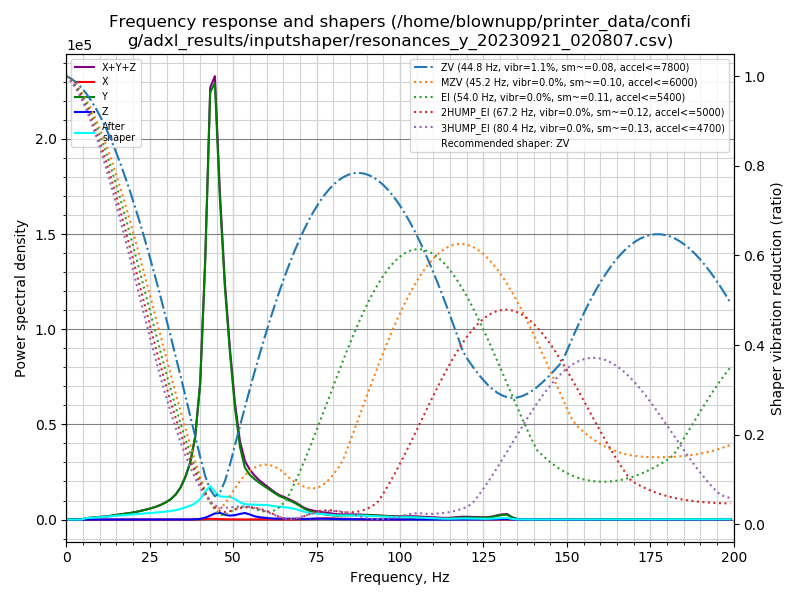

The file beside this chart, header and first rows:
freq, psd_x, psd_y, psd_z, psd_xyz
0.0, 2.412e+01, 2.571e+03, 6.695e+01, 2.663e+03
1.5, 4.440e+01, 1.467e+03, 1.141e+02, 1.625e+03
3.0, 3.855e+01, 4.939e+01, 5.786e+01, 1.458e+02
4.5, 3.977e+01, 1.014e+03, 3.626e+01, 1.090e+03
5.9, 4.071e+01, 4.449e+03, 2.997e+01, 4.520e+03
7.4, 4.369e+01, 7.243e+03, 2.858e+01, 7.315e+03
8.9, 4.452e+01, 1.028e+04, 2.752e+01, 1.035e+04
10.4, 5.149e+01, 1.449e+04, 2.814e+01, 1.457e+04
11.9, 6.415e+01, 1.975e+04, 2.805e+01, 1.985e+04
13.4, 5.532e+01, 2.665e+04, 2.598e+01, 2.673e+04
14.8, 5.000e+01, 3.579e+04, 2.632e+01, 3.586e+04
16.3, 4.899e+01, 4.540e+04, 2.574e+01, 4.548e+04
17.8, 5.025e+01, 5.549e+04, 2.897e+01, 5.557e+04
19.3, 5.178e+01, 6.779e+04, 3.334e+01, 6.788e+04
20.8, 6.662e+01, 8.306e+04, 4.101e+01, 8.317e+04
22.3, 9.790e+01, 1.022e+05, 5.756e+01, 1.024e+05
23.8, 1.164e+02, 1.241e+05, 1.015e+02, 1.243e+05
25.2, 9.561e+01, 1.477e+05, 1.510e+02, 1.480e+05
26.7, 9.129e+01, 1.775e+05, 1.922e+02, 1.778e+05
28.2, 1.202e+02, 2.164e+05, 2.625e+02, 2.168e+05
29.7, 1.863e+02, 2.664e+05, 3.653e+02, 2.669e+05
31.2, 3.184e+02, 3.311e+05, 5.201e+02, 3.320e+05
32.7, 4.702e+02, 4.274e+05, 5.235e+02, 4.284e+05
34.2, 5.886e+02, 5.759e+05, 6.886e+02, 5.771e+05
35.6, 8.136e+02, 7.888e+05, 1.115e+03, 7.907e+05
37.1, 1.167e+03, 1.111e+06, 1.966e+03, 1.114e+06
38.6, 1.813e+03, 1.677e+06, 4.647e+03, 1.683e+06
40.1, 3.698e+03, 2.874e+06, 1.454e+04, 2.893e+06
41.6, 1.015e+04, 5.647e+06, 4.144e+04, 5.699e+06
43.1, 1.748e+04, 9.694e+06, 9.043e+04, 9.802e+06
44.5, 1.507e+04, 1.023e+07, 1.433e+05, 1.039e+07
46.0, 9.564e+03, 7.759e+06, 1.610e+05, 7.930e+06
47.5, 6.536e+03, 5.798e+06, 1.209e+05, 5.925e+06
49.0, 5.571e+03, 4.313e+06, 1.011e+05, 4.420e+06
50.5, 4.747e+03, 2.987e+06, 1.181e+05, 3.109e+06
52.0, 3.513e+03, 1.994e+06, 1.545e+05, 2.152e+06
53.5, 3.637e+03, 1.461e+06, 1.840e+05, 1.649e+06
54.9, 5.420e+03, 1.297e+06, 1.490e+05, 1.452e+06
56.4, 5.923e+03, 1.200e+06, 9.804e+04, 1.304e+06
57.9, 5.269e+03, 1.114e+06, 6.950e+04, 1.189e+06
59.4, 4.491e+03, 1.036e+06, 5.462e+04, 1.096e+06
60.9, 3.880e+03, 9.570e+05, 4.000e+04, 1.001e+06
62.4, 2.918e+03, 8.674e+05, 2.984e+04, 9.001e+05
63.8, 2.373e+03, 7.904e+05, 2.921e+04, 8.220e+05
65.3, 2.852e+03, 7.383e+05, 3.196e+04, 7.731e+05
66.8, 4.292e+03, 6.730e+05, 3.274e+04, 7.101e+05
68.3, 5.711e+03, 6.049e+05, 2.970e+04, 6.404e+05
69.8, 7.892e+03, 5.127e+05, 2.201e+04, 5.426e+05
71.3, 1.091e+04, 4.072e+05, 2.018e+04, 4.383e+05
72.8, 1.477e+04, 3.339e+05, 2.986e+04, 3.785e+05
74.2, 2.317e+04, 2.833e+05, 3.751e+04, 3.440e+05
75.7, 3.519e+04, 2.452e+05, 3.788e+04, 3.183e+05
77.2, 4.732e+04, 2.162e+05, 3.434e+04, 2.979e+05
78.7, 5.068e+04, 1.901e+05, 2.919e+04, 2.700e+05
80.2, 4.479e+04, 1.701e+05, 2.443e+04, 2.394e+05
81.7, 3.894e+04, 1.664e+05, 2.011e+04, 2.255e+05
83.2, 3.243e+04, 1.773e+05, 1.718e+04, 2.269e+05
84.6, 2.549e+04, 1.929e+05, 1.554e+04, 2.340e+05
86.1, 2.284e+04, 1.981e+05, 1.346e+04, 2.344e+05
87.6, 1.663e+04, 2.044e+05, 1.298e+04, 2.340e+05
... 75 more rows
